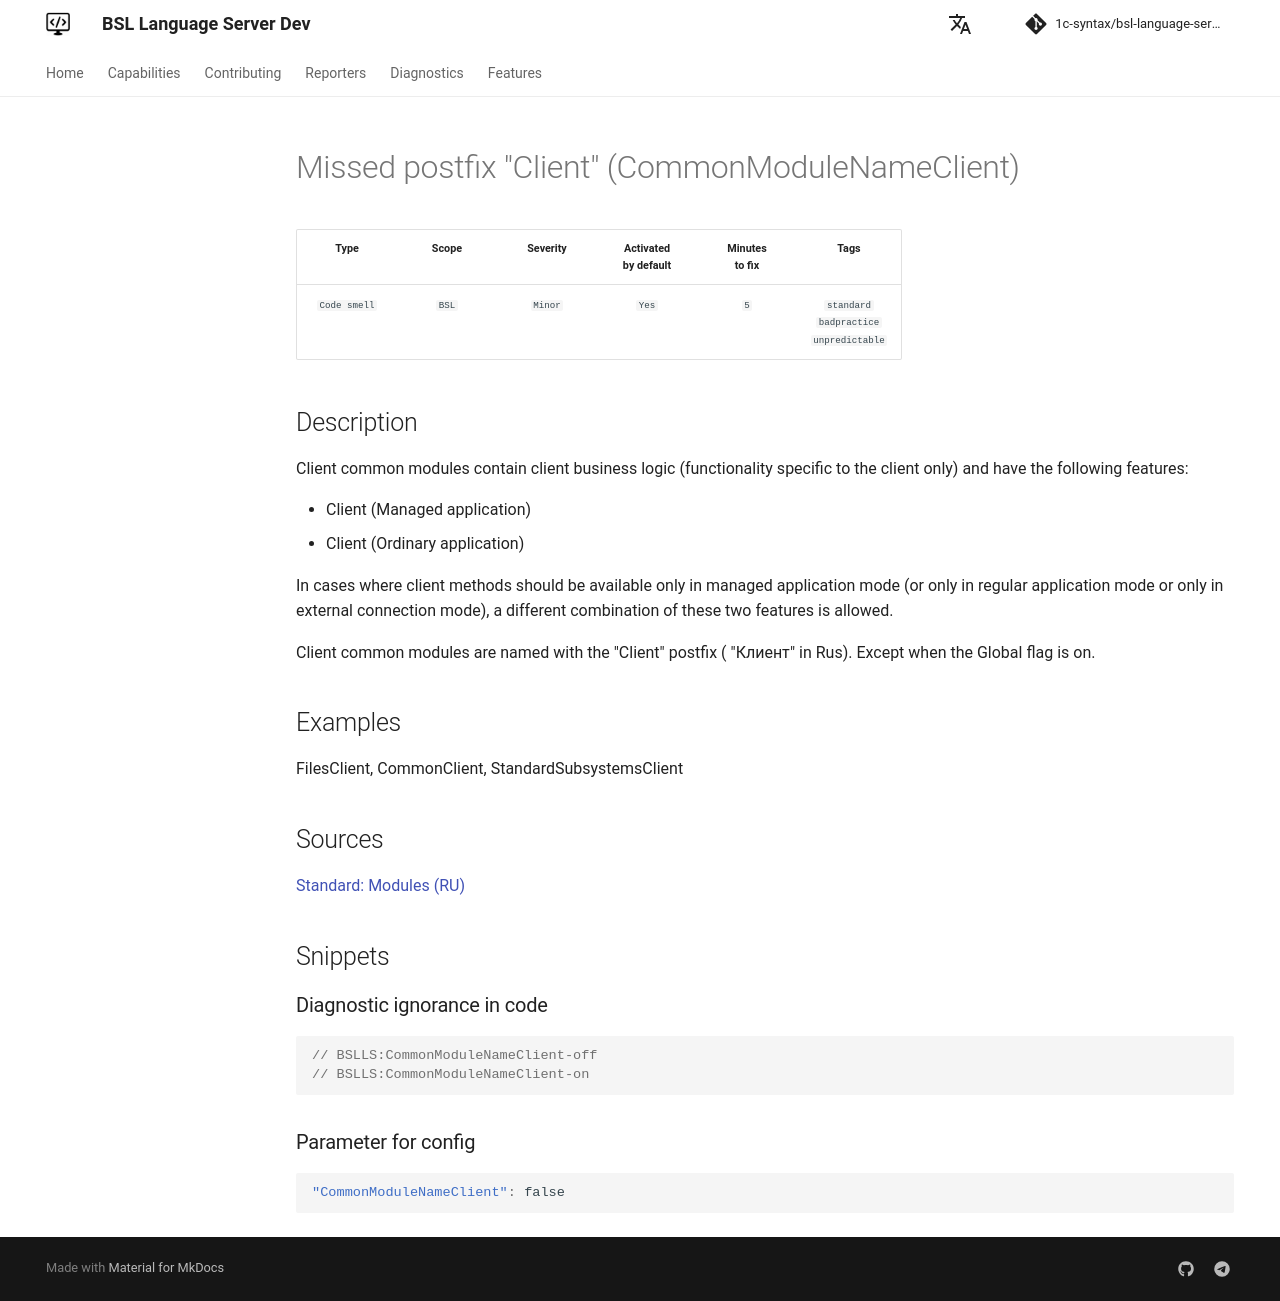

repository: 1c-syntax/bsl-language-server · page: dev/en/diagnostics/CommonModuleNameClient/index.html · generator: mkdocs

# Missed postfix "Client" (CommonModuleNameClient)

<!-- Блоки выше заполняются автоматически, не трогать -->
## Description
<!-- Описание диагностики заполняется вручную. Необходимо понятным языком описать смысл и схему работу -->

Client common modules contain client business logic (functionality specific to the client only) and have the following features:

* Client (Managed application)
* Client (Ordinary application)

In cases where client methods should be available only in managed application mode (or only in regular application mode or only in external connection mode), a different combination of these two features is allowed.

Client common modules are named with the "Client" postfix ( "Клиент" in Rus). Except when the Global flag is on.

## Examples
<!-- В данном разделе приводятся примеры, на которые диагностика срабатывает, а также можно привести пример, как можно исправить ситуацию -->

FilesClient, CommonClient, StandardSubsystemsClient

## Sources
<!-- Необходимо указывать ссылки на все источники, из которых почерпнута информация для создания диагностики -->


[Standard: Modules (RU)](https://its.1c.ru/db/v8std#content:469:hdoc:2.3)
